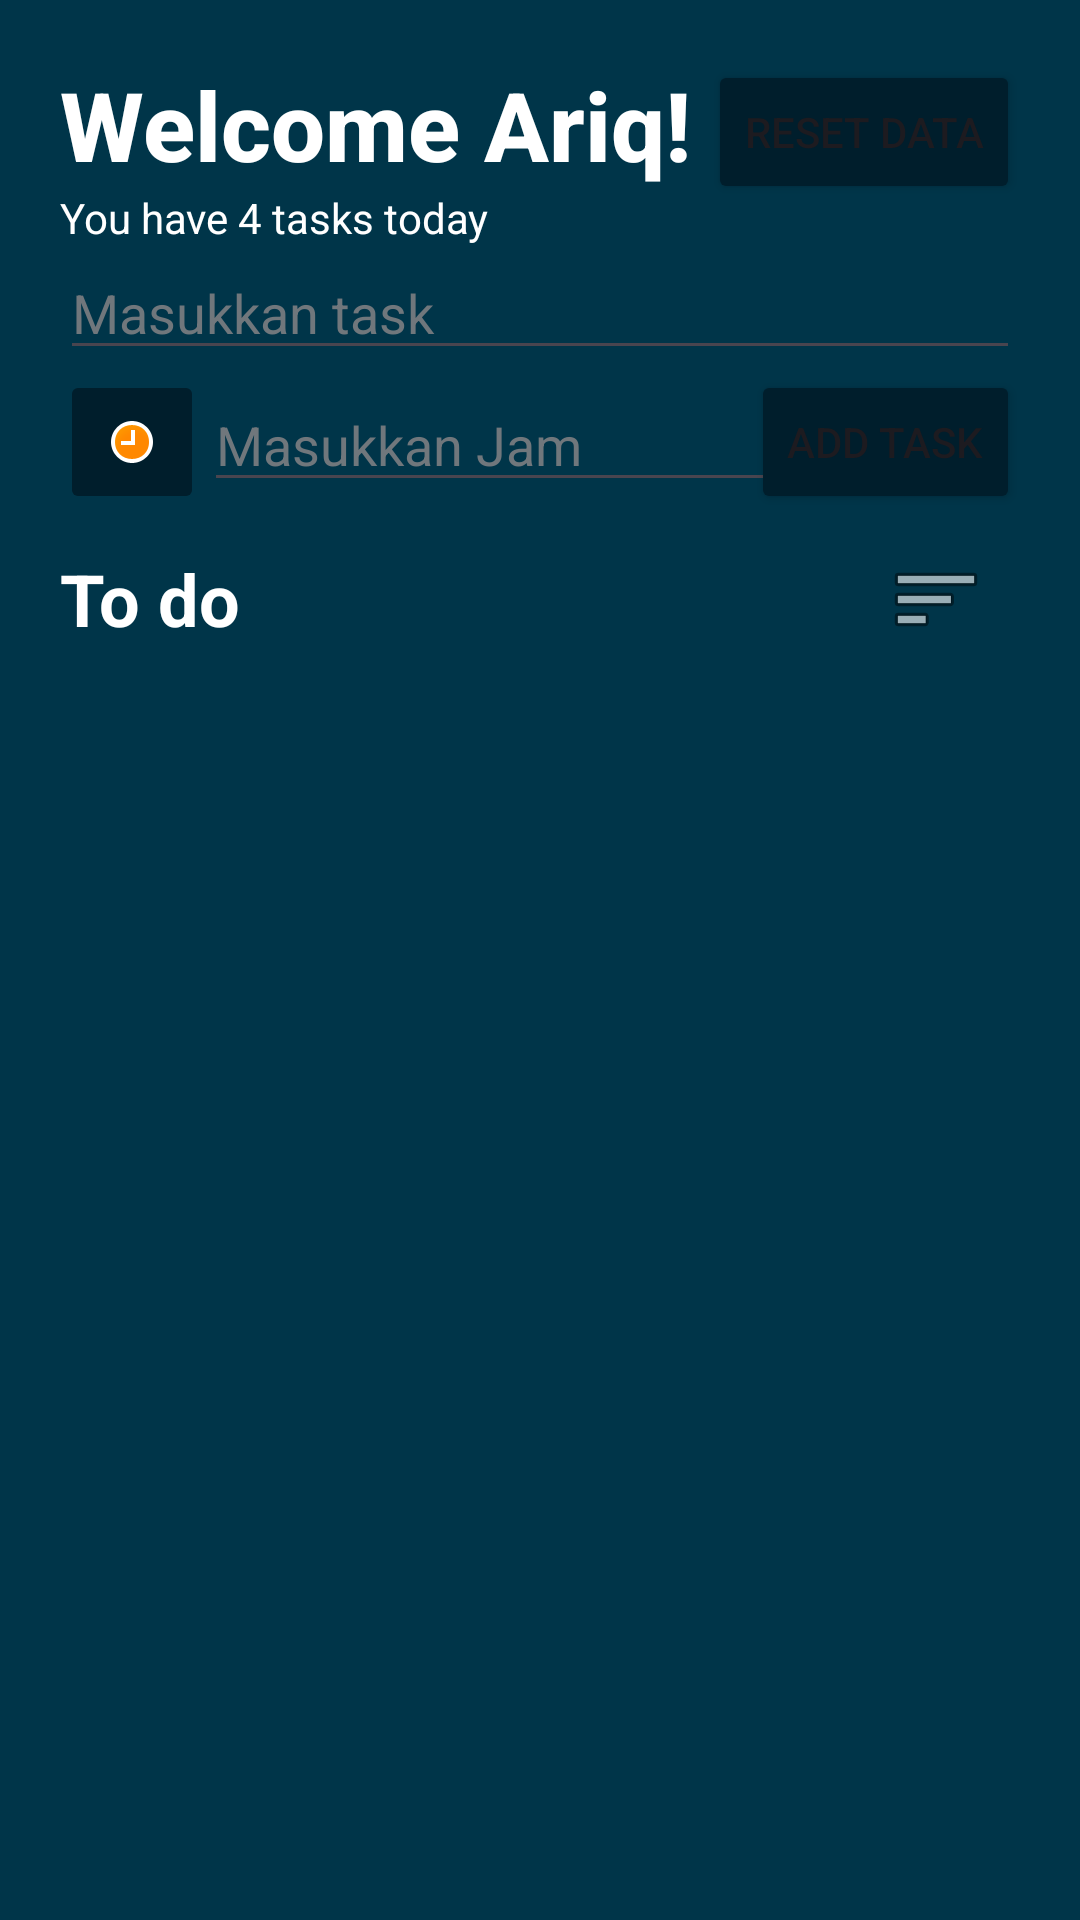

The Android layout XML behind this screen, and the referenced resources:
<!-- AndroidManifest.xml: application theme Theme.PAPBChallenge -->
<!-- res/layout/activity_main.xml -->
<?xml version="1.0" encoding="utf-8"?>
<androidx.constraintlayout.widget.ConstraintLayout xmlns:android="http://schemas.android.com/apk/res/android"
    xmlns:app="http://schemas.android.com/apk/res-auto"
    xmlns:tools="http://schemas.android.com/tools"
    android:layout_width="match_parent"
    android:layout_height="match_parent"
    android:background="@color/material_dynamic_primary20"
    android:padding="20dp"
    tools:context=".MainActivity">


    <TextView
        android:id="@+id/tvName"
        android:layout_width="wrap_content"
        android:layout_height="wrap_content"
        android:fontFamily="sans-serif-medium"
        android:text="Welcome Ariq!"
        android:textColor="@color/white"
        android:textSize="32sp"
        android:textStyle="bold"
        android:typeface="sans"
        app:layout_constraintStart_toStartOf="parent"
        app:layout_constraintTop_toTopOf="parent" />

    <TextView
        android:id="@+id/tvTask"
        android:layout_width="wrap_content"
        android:layout_height="wrap_content"
        android:text="You have 4 tasks today"
        android:textColor="@color/white"
        android:textSize="14sp"
        app:layout_constraintStart_toStartOf="@+id/tvName"
        app:layout_constraintTop_toBottomOf="@+id/tvName" />

    <TextView
        android:id="@+id/textView3"
        android:layout_width="wrap_content"
        android:layout_height="wrap_content"
        android:text="To do"
        android:textColor="@color/white"
        android:textSize="24dp"
        android:textStyle="bold"
        android:layout_marginTop="12dp"
        app:layout_constraintStart_toStartOf="parent"
        app:layout_constraintTop_toBottomOf="@+id/btClock"
        tools:ignore="MissingConstraints" />

    <androidx.recyclerview.widget.RecyclerView
        android:id="@+id/rvTodo"
        android:layout_width="match_parent"
        android:layout_height="600dp"
        android:clipChildren="false"
        android:clipToPadding="true"
        android:scrollbars="vertical"
        app:layout_constraintEnd_toEndOf="parent"
        app:layout_constraintHorizontal_bias="1.0"
        app:layout_constraintStart_toStartOf="parent"
        app:layout_constraintTop_toBottomOf="@+id/textView3"
        app:layout_constraintVertical_bias="0.647" />


    <ImageButton
        android:id="@+id/btFilter"
        android:layout_width="wrap_content"
        android:layout_height="wrap_content"
        android:backgroundTint="#00FFFFFF"
        app:layout_constraintBottom_toBottomOf="@+id/textView3"
        app:layout_constraintEnd_toEndOf="parent"
        app:layout_constraintTop_toTopOf="@+id/textView3"
        app:srcCompat="@android:drawable/ic_menu_sort_by_size" />

    <Button
        android:id="@+id/btAdd"
        android:layout_width="wrap_content"
        android:layout_height="wrap_content"
        android:backgroundTint="@color/material_dynamic_primary10"
        android:text="Add Task"
        app:layout_constraintBottom_toBottomOf="@+id/etClock"
        app:layout_constraintEnd_toEndOf="parent"
        app:layout_constraintTop_toTopOf="@+id/etClock" />

    <EditText
        android:id="@+id/etTask"
        android:layout_width="match_parent"
        android:layout_height="wrap_content"
        android:hint="Masukkan task"
        android:textColorHint="@color/material_dynamic_neutral_variant50"
        android:textColor="@color/white"
        android:ems="10"
        android:inputType="text"
        app:layout_constraintEnd_toEndOf="parent"
        app:layout_constraintStart_toStartOf="parent"
        app:layout_constraintTop_toBottomOf="@+id/tvTask" />

    <ImageButton
        android:id="@+id/btClock"
        android:onClick="PopupTime"
        android:layout_width="48dp"
        android:layout_height="48dp"
        android:backgroundTint="@color/material_dynamic_primary10"
        app:layout_constraintStart_toStartOf="parent"
        app:layout_constraintTop_toBottomOf="@+id/etTask"
        app:srcCompat="@android:drawable/presence_away" />

    <EditText
        android:id="@+id/etClock"
        android:layout_width="209dp"
        android:layout_height="40dp"
        android:ems="10"
        android:inputType="text"
        android:textColor="@color/white"
        android:hint="Masukkan Jam"
        android:textColorHint="@color/material_dynamic_neutral_variant50"
        app:layout_constraintBottom_toBottomOf="@+id/btClock"
        app:layout_constraintStart_toEndOf="@+id/btClock"
        app:layout_constraintTop_toTopOf="@+id/btClock" />

    <Button
        android:id="@+id/btReset"
        android:layout_width="wrap_content"
        android:layout_height="wrap_content"
        android:backgroundTint="@color/material_dynamic_primary10"
        android:text="Reset Data"
        app:layout_constraintEnd_toEndOf="parent"
        app:layout_constraintTop_toTopOf="parent" />


</androidx.constraintlayout.widget.ConstraintLayout>
<!-- resources referenced by this layout -->
<resources>
  <style name="Theme.PAPBChallenge" parent="Base.Theme.PAPBChallenge" />
  <style name="Base.Theme.PAPBChallenge" parent="Theme.Material3.DayNight.NoActionBar">
          
          
      </style>
  <!-- not gathered from this repository: default colours our renderer supplied (Android Studio template values) -->
  <color name="white">#FFFFFFFF</color>
</resources>
